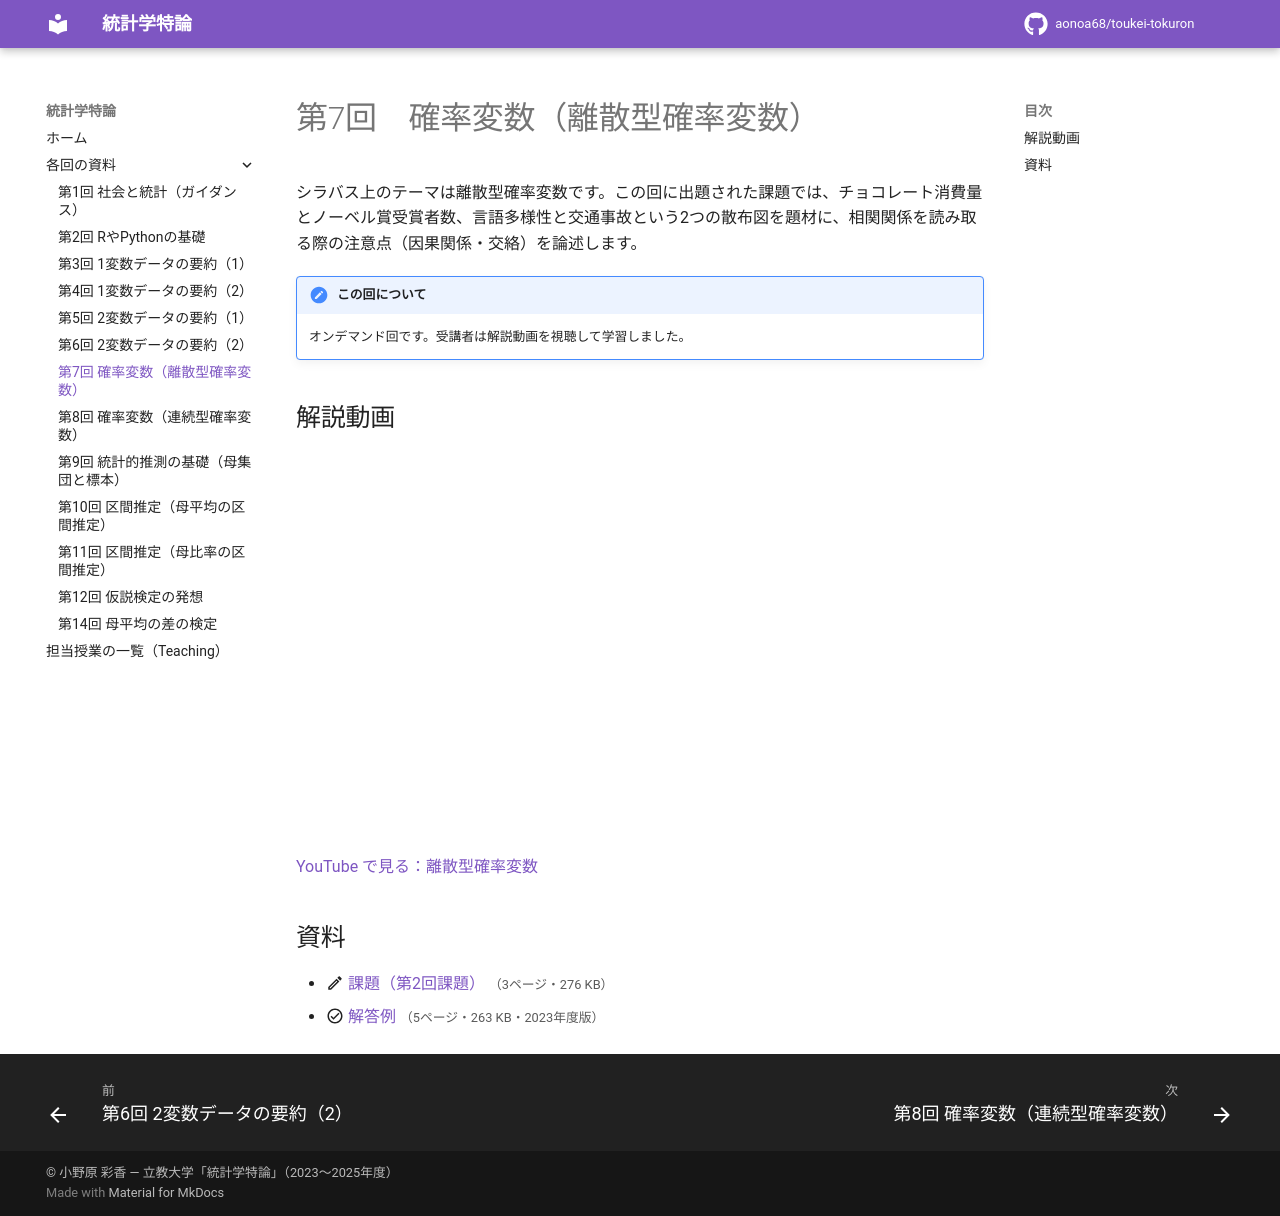

repository: aonoa68/toukei-tokuron · page: week07/index.html · generator: mkdocs

# 第7回　確率変数（離散型確率変数）

シラバス上のテーマは離散型確率変数です。この回に出題された課題では、チョコレート消費量とノーベル賞受賞者数、言語多様性と交通事故という2つの散布図を題材に、相関関係を読み取る際の注意点（因果関係・交絡）を論述します。

!!! note "この回について"
    オンデマンド回です。受講者は解説動画を視聴して学習しました。

## 解説動画

<div class="video-wrap"><iframe src="https://www.youtube-nocookie.com/embed/IJIuOnq2P2U" title="離散型確率変数" loading="lazy" allowfullscreen allow="accelerometer; clipboard-write; encrypted-media; gyroscope; picture-in-picture"></iframe></div>

[YouTube で見る：離散型確率変数](https://www.youtube.com/watch?v=IJIuOnq2P2U)

## 資料

- :material-pencil-outline: [課題（第2回課題）](files/week07-assignment.pdf) <small>（3ページ・276 KB）</small>
- :material-check-circle-outline: [解答例](files/week07-answer.pdf) <small>（5ページ・263 KB・2023年度版）</small>
